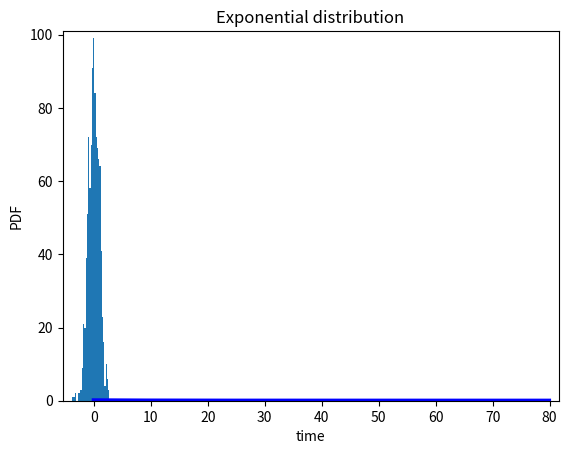

Here is the Python script that generated this plot:
# -*- coding: utf-8 -*-
"""
  按照常见概率分布生成数字
   计算相应统计量
"""
import random
import matplotlib.pyplot as plt
import numpy as np
from scipy import stats

"""
  正态分布
"""

normal_value = []
for _ in range(1000):         # 产生一组满足标准正态分布的随机数
    normal_value.append(random.normalvariate(0, 1))
plt.hist(normal_value, bins=30)       # bins直方图的柱数
plt.show()
normal_mean = np.mean(normal_value)
normal_var = np.var(normal_value,ddof = 1)
normal_std = np.std(normal_value, ddof = 1 )
normal_dis = np.max(normal_value)-np.min(normal_value)
normal_mid = np.median(normal_value)
print("**********标准正态分布***********")
print('生成的随机数列表为',normal_value)
print('样本均值为：',normal_mean)
print('样本方差为：',normal_var)
print('样本标准差为：',normal_std)
print('样本极差为：',normal_dis)
print('样本中位数为：',normal_mid)

"""
二项分布
"""

bin_sample = np.random.binomial(50,0.5,size=1000)      # 50次试验，事件发生概率为0.5，产生1000个符合二项分布的随机数
bins = np.arange(50)
plt.hist(bin_sample, bins=bins, align='left', density=True, rwidth=0.1)  # 绘制直方图
plt.title('Binomial PMF with n=50, p=0.05')   #设置标题和坐标
plt.xlabel('number of successes')
plt.ylabel('probability')
plt.show()
bin_mean = np.mean(bin_sample)
bin_var = np.var(bin_sample)
bin_std = np.std(bin_sample)

print("**********二项分布***********")
print('生成的随机数列表为',bin_sample)
print('样本均值为：',bin_mean)
print('样本方差为：',bin_var)
print('样本标准差为：',bin_std)



"""
  泊松分布
"""

# 设置random_state时，每次生成的随机数一样。不设置或为None时，多次生成的随机数不一样
poisson_sample = stats.poisson.rvs(mu=5, size=100, random_state=3)

bins = np.arange(20)
plt.hist(poisson_sample, bins=bins, align='left', rwidth=0.1, density=True)     # 绘制直方图
plt.title('Poisson PMF ')                  # 设置标题和坐标轴
plt.xlabel('number of arrivals')
plt.ylabel('probability')
plt.show()
poisson_mean = poisson_sample.mean()
poisson_var = poisson_sample.var()
poisson_std = poisson_sample.std()
poisson_dis = poisson_sample.max()-poisson_sample.min()
print("**********泊松分布***********")
print('生成的随机数列表为',poisson_sample)
print('样本均值为：',poisson_mean)
print('样本方差为：',poisson_var)
print('样本标准差为：',poisson_std)
print('样本极差为：',poisson_dis)


"""
  指数分布
"""
tau = 10
exp_sample = np.random.exponential(tau, size = 1000)              # 产生1000个满足指数分布的随机数
plt.hist(exp_sample, bins = 80, alpha = 0.6, density = True)     # 绘制直方图
plt.margins(0.02)

# 绘制指数分布的概率密度函数
lam = 1 / tau
x = np.arange(0,80,0.1)
y = lam * np.exp(- lam * x)
plt.plot(x,y,color='blue', lw=3)
plt.title('Exponential distribution')               #设置标题和坐标轴
plt.xlabel('time')
plt.ylabel('PDF')
plt.show()

exp_mean = exp_sample.mean()
exp_var = exp_sample.var()
exp_std = exp_sample.std()
exp_dis = exp_sample.max()-exp_sample.min()
print("**********指数分布分布***********")
print('生成的随机数列表为',exp_sample)
print('样本均值为：',exp_mean)
print('样本方差为：',exp_var)
print('样本标准差为：',exp_std)
print('样本极差为：',exp_dis)


